Run: headless pygame with SDL's dummy video driver; simulated clock (each Clock.tick advances the game by its frame time, no real sleeping); random seed 0; keys injected as events and as key.get_pressed() state; no mouse input.
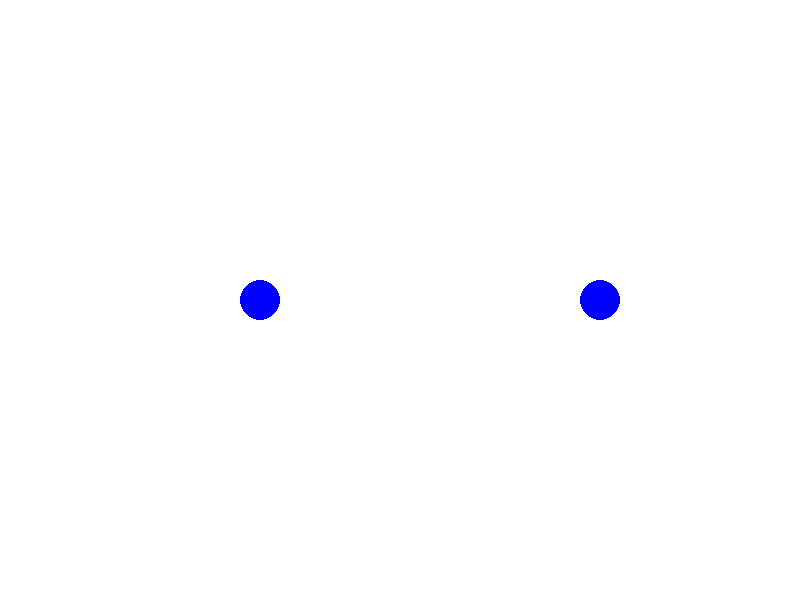
Frame 1 of 4 · flips 1–60 · no input
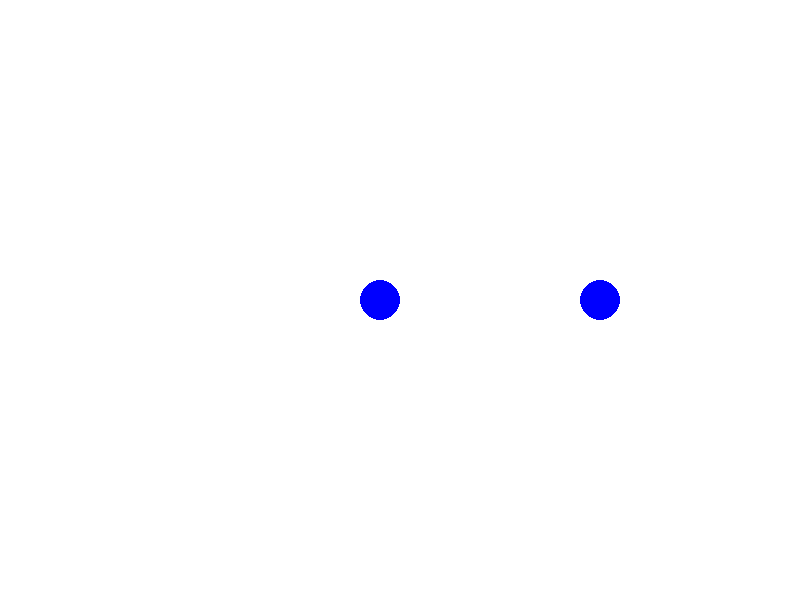
Frame 2 of 4 · flips 61–180 · tapped SPACE, RETURN · held RIGHT (→), D
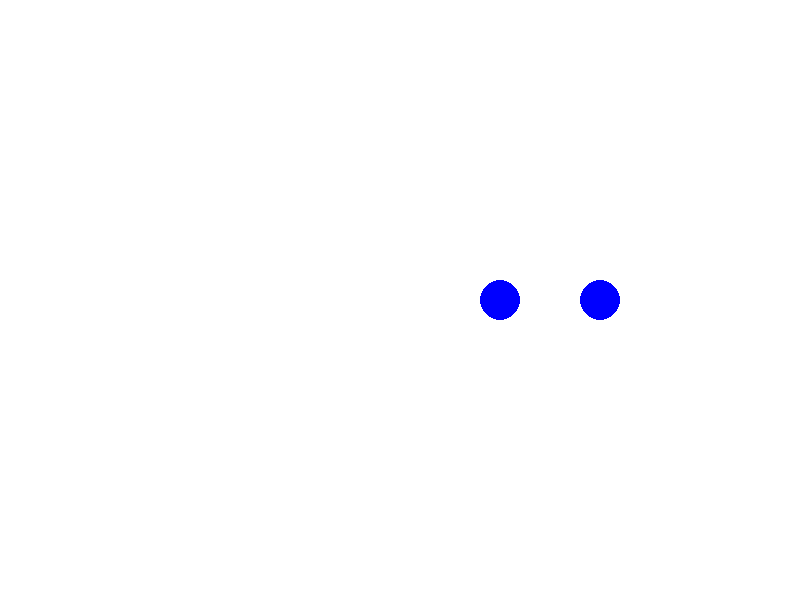
Frame 3 of 4 · flips 181–300 · held DOWN (↓), S
Frame 4 of 4 · flips 301–420 · held LEFT (←), A, UP (↑), W · screen unchanged from frame 3, image omitted

The pygame program that drew these frames:

#This code animates 1-D elastic collision (RUN in VS code does not work on Jupyter/online platforms).
import pygame
import sys

# Initialize Pygame
pygame.init()

# Constants
WIDTH, HEIGHT = 800, 600
BACKGROUND_COLOR = (255, 255, 255)
BODY_COLOR = (0, 0, 255)
BODY_RADIUS = 20

# Pygame setup
screen = pygame.display.set_mode((WIDTH, HEIGHT))
pygame.display.set_caption("1-D Elastic Collision")
clock = pygame.time.Clock()

class Particle:
    def __init__(self, mass, x, velocity):
        self.mass = mass
        self.x = x
        self.velocity = velocity

    def update(self):
        self.x += self.velocity

    def draw(self):
        pygame.draw.circle(screen, BODY_COLOR, (int(self.x), HEIGHT // 2), BODY_RADIUS)

# Example usage:

# Define the properties of the first particle
mass1 = 1
x1 = WIDTH * 0.25
velocity1 = 1  # Initial velocity

# Create the first particle
particle1 = Particle(mass1, x1, velocity1)

# Define the properties of the second particle
mass2 = 10000
x2 = WIDTH * 0.75
velocity2 = 0  # Initial velocity

# Create the second particle
particle2 = Particle(mass2, x2, velocity2)

# Function to calculate the final velocities after a collision using map and lambda
def calculate_final_velocities(particle1, particle2):
    delta_m = particle1.mass - particle2.mass
    total_m = particle1.mass + particle2.mass
    
    v1_final = particle1.velocity - (2 * particle2.mass / total_m) * (particle1.velocity - particle2.velocity)
    v2_final = particle2.velocity - (2 * particle1.mass / total_m) * (particle2.velocity - particle1.velocity)
    
    return v1_final, v2_final

# Main animation loop
running = True

while running:
    for event in pygame.event.get():
        if event.type == pygame.QUIT:
            running = False

    # Clear the screen
    screen.fill(BACKGROUND_COLOR)

    # Update particle positions
    particle1.update()
    particle2.update()

    # Check for collision
    if abs(particle1.x - particle2.x) <= 2 * BODY_RADIUS:
        # Calculate new velocities after collision using calculate_final_velocities function with map and lambda
        particle1.velocity, particle2.velocity = map(lambda v: round(v, 2), calculate_final_velocities(particle1, particle2))

    # Draw particles
    particle1.draw()
    particle2.draw()

    pygame.display.flip()
    clock.tick(60)

pygame.quit()
sys.exit()
